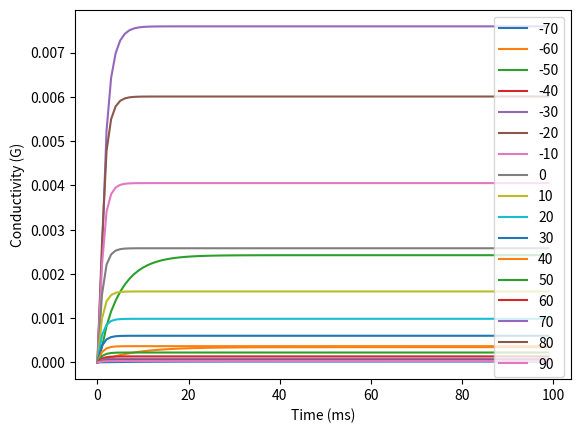

Here is the Python script that generated this plot:
import matplotlib.pyplot as plt
import numpy as np
import pandas as pd


#Na parameters according to Alon:
# alpha m :
c1 = 0.1
c2 = 40
c3 = 40
c4 = 10
# beta m :
c5 = 4
c6 = 65
c7 = 18
# exponent of m :
c8 = 3
# alpha h :
c9 = 0.07
c10 = 65
c11 = 20
# beta h :
c12 = 35
c13 = 10


def alpha_m(Vi):
    result_alpha = (c1 * (Vi + c2)) / (1 - np.exp((- (Vi + c3)) / c4))
    return result_alpha

def beta_m(Vi):
    result_beta = c5 * np.exp(- (Vi + c6) / c7)
    return result_beta

def alpha_h(Vi):
    result_alpha = c9 * np.exp(- (Vi + c10) / c11)
    return result_alpha

def beta_h(Vi):
    result_beta = 1 / (1 + np.exp(- (Vi + c12) / c13))
    return result_beta

def _inf(alpha, beta):
    result_m_inf = alpha / (alpha + beta)
    return result_m_inf

def tau(alpha, beta):
    result_tau = 1 / (alpha + beta)
    return result_tau

def m_pow_x(m):
    result_m = m ** c8
    return result_m

def get_y(ti, Vi): # todo: debug to check that correct vals go to correct funcs
    alpha_m_ = alpha_m(Vi)
    beta_m_ = beta_m(Vi)
    alpha_h_ = alpha_h(Vi)
    beta_h_ = beta_h(Vi)
    m_inf_ = _inf(alpha_m_, beta_m_)
    tau_m_ = tau(alpha_m_, beta_m_)
    h_inf_ = _inf(alpha_h_, beta_h_)
    tau_h_ = tau(alpha_h_, beta_h_)
    m = m_inf_ * (1 - np.exp((-ti) / tau_m_))
    h = h_inf_ * (1 - np.exp((-ti) / tau_h_))
    y_hat = m_pow_x(m) * h
    return y_hat



dataset = []
n = 0
t_total = 100
VOLTS = np.arange(-70, 100, 10)
results = []

for V in VOLTS:
    voltage_results = []
    for t in np.arange(0, t_total):
        y = get_y(t, V)
        voltage_results.append(y)
        dataset.append((t, V, y))
    results.append(voltage_results)


graph_df = pd.DataFrame(results)
graph_df = graph_df.T
print(graph_df)
dataset_df = pd.DataFrame(dataset)
print(dataset_df)
graph_df.plot()
plt.legend(np.arange(-70, 100, 10))
plt.xlabel("Time (ms)")
plt.ylabel("Conductivity (G)")
plt.show()

# graph_df.to_csv('graph_df.csv', index=False)
# dataset_df.to_csv('dataset.csv', index=False)
